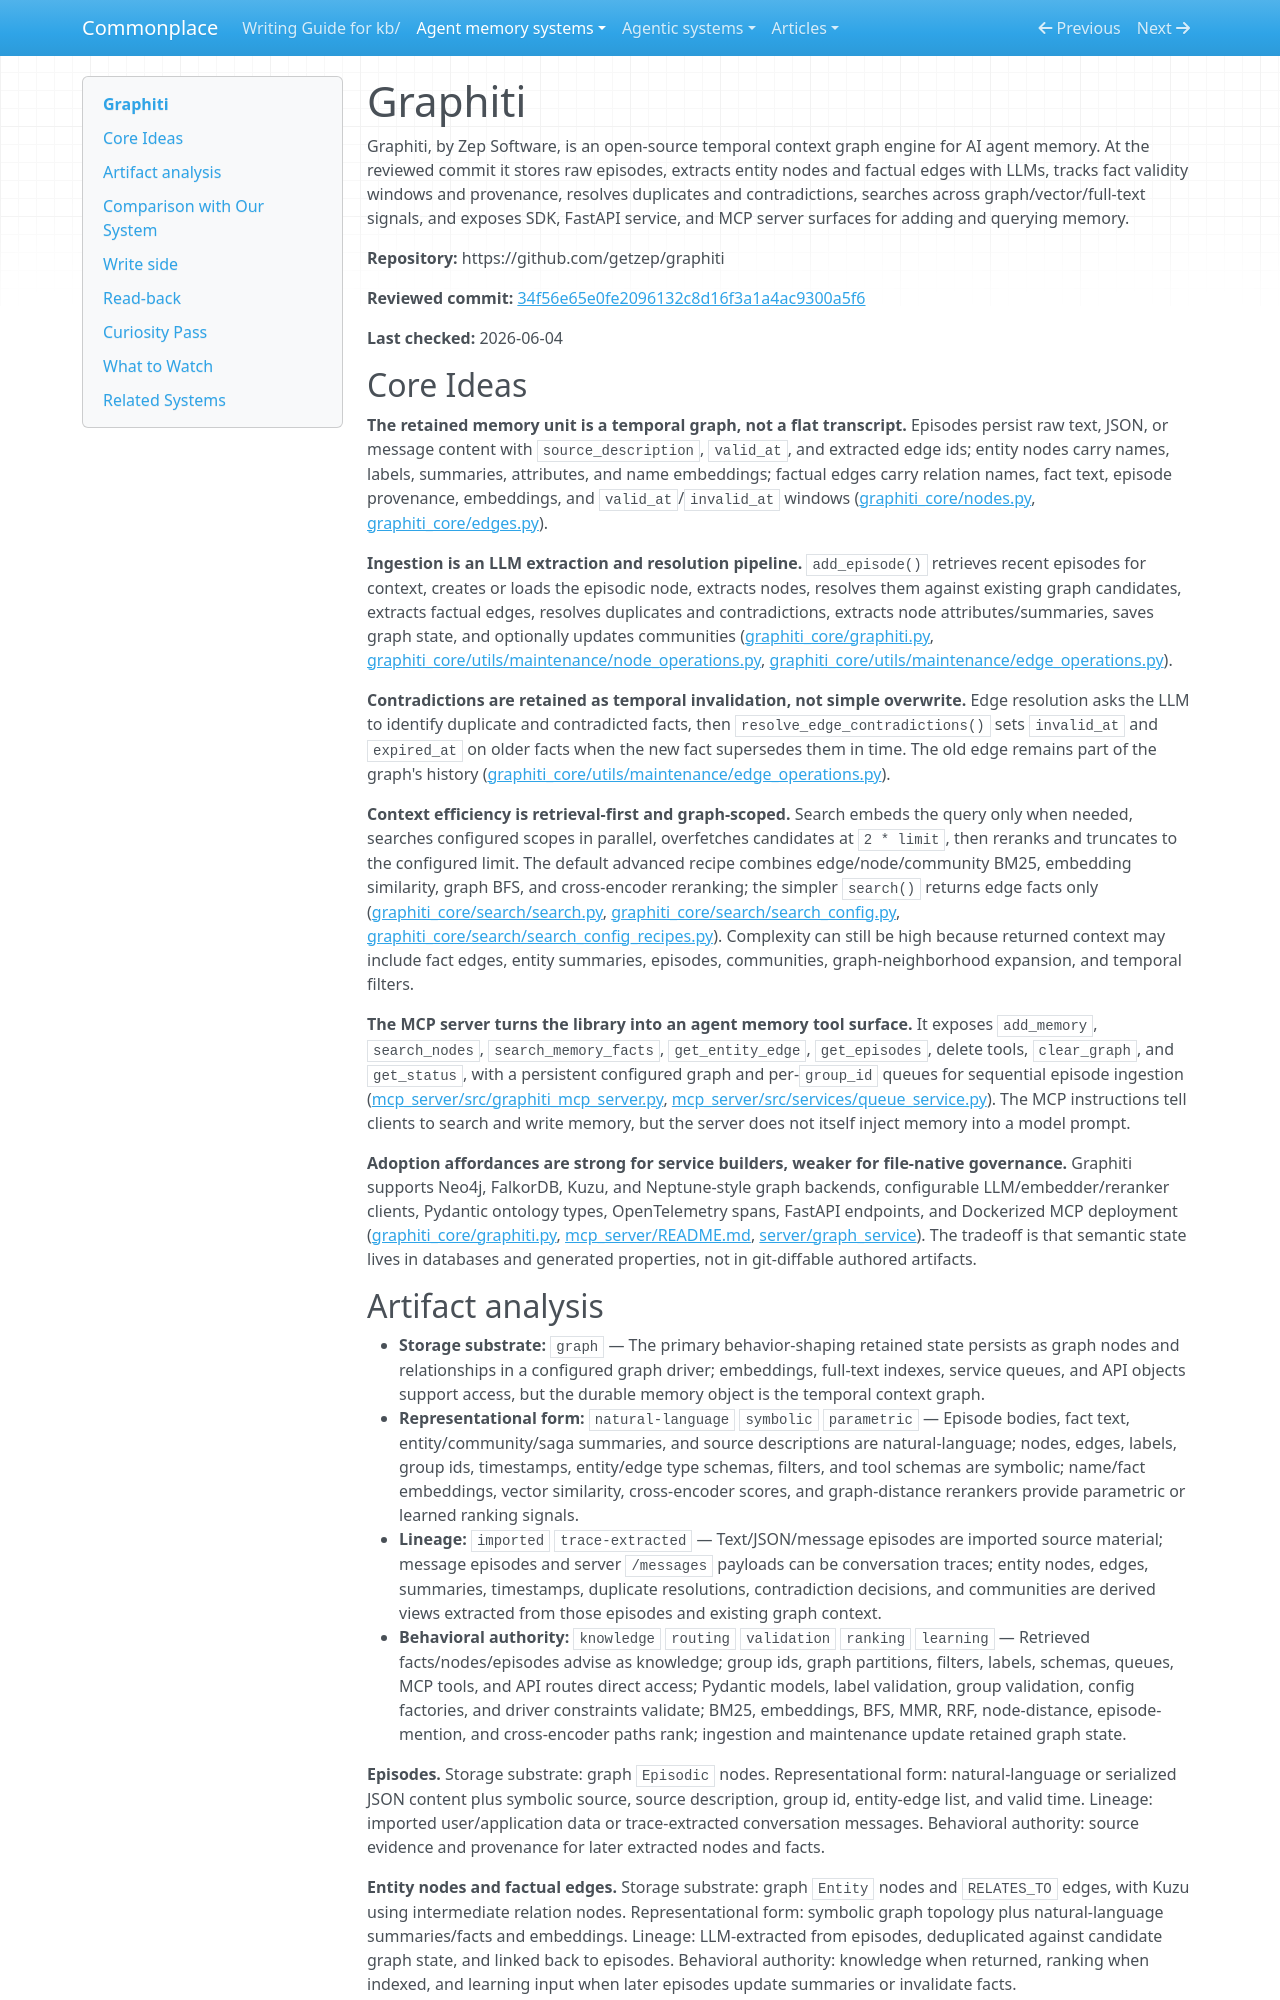

repository: zby/commonplace · page: agent-memory-systems/reviews/graphiti/index.html · generator: mkdocs

---
description: "Graphiti review: temporal graph memory with episode provenance, LLM extraction, fact invalidation, hybrid retrieval, MCP tools, and pull-only activation"
type: agent-memory-systems/types/agent-memory-system-review.md
source-tier: code-grounded
tags: [trace-learning]
last-checked: "2026-06-04"
---

# Graphiti

Graphiti, by Zep Software, is an open-source temporal context graph engine for AI agent memory. At the reviewed commit it stores raw episodes, extracts entity nodes and factual edges with LLMs, tracks fact validity windows and provenance, resolves duplicates and contradictions, searches across graph/vector/full-text signals, and exposes SDK, FastAPI service, and MCP server surfaces for adding and querying memory.

**Repository:** https://github.com/getzep/graphiti

**Reviewed commit:** [34f56e65e0fe2096132c8d16f3a1a4ac9300a5f6](https://github.com/getzep/graphiti/commit/34f56e65e0fe2096132c8d16f3a1a4ac9300a5f6)

**Last checked:** 2026-06-04

## Core Ideas

**The retained memory unit is a temporal graph, not a flat transcript.** Episodes persist raw text, JSON, or message content with `source_description`, `valid_at`, and extracted edge ids; entity nodes carry names, labels, summaries, attributes, and name embeddings; factual edges carry relation names, fact text, episode provenance, embeddings, and `valid_at`/`invalid_at` windows ([graphiti_core/nodes.py](https://github.com/getzep/graphiti/blob/34f56e65e0fe2096132c8d16f3a1a4ac9300a5f6/graphiti_core/nodes.py), [graphiti_core/edges.py](https://github.com/getzep/graphiti/blob/34f56e65e0fe2096132c8d16f3a1a4ac9300a5f6/graphiti_core/edges.py)).

**Ingestion is an LLM extraction and resolution pipeline.** `add_episode()` retrieves recent episodes for context, creates or loads the episodic node, extracts nodes, resolves them against existing graph candidates, extracts factual edges, resolves duplicates and contradictions, extracts node attributes/summaries, saves graph state, and optionally updates communities ([graphiti_core/graphiti.py](https://github.com/getzep/graphiti/blob/34f56e65e0fe2096132c8d16f3a1a4ac9300a5f6/graphiti_core/graphiti.py), [graphiti_core/utils/maintenance/node_operations.py](https://github.com/getzep/graphiti/blob/34f56e65e0fe2096132c8d16f3a1a4ac9300a5f6/graphiti_core/utils/maintenance/node_operations.py), [graphiti_core/utils/maintenance/edge_operations.py](https://github.com/getzep/graphiti/blob/34f56e65e0fe2096132c8d16f3a1a4ac9300a5f6/graphiti_core/utils/maintenance/edge_operations.py)).

**Contradictions are retained as temporal invalidation, not simple overwrite.** Edge resolution asks the LLM to identify duplicate and contradicted facts, then `resolve_edge_contradictions()` sets `invalid_at` and `expired_at` on older facts when the new fact supersedes them in time. The old edge remains part of the graph's history ([graphiti_core/utils/maintenance/edge_operations.py](https://github.com/getzep/graphiti/blob/34f56e65e0fe2096132c8d16f3a1a4ac9300a5f6/graphiti_core/utils/maintenance/edge_operations.py)).

**Context efficiency is retrieval-first and graph-scoped.** Search embeds the query only when needed, searches configured scopes in parallel, overfetches candidates at `2 * limit`, then reranks and truncates to the configured limit. The default advanced recipe combines edge/node/community BM25, embedding similarity, graph BFS, and cross-encoder reranking; the simpler `search()` returns edge facts only ([graphiti_core/search/search.py](https://github.com/getzep/graphiti/blob/34f56e65e0fe2096132c8d16f3a1a4ac9300a5f6/graphiti_core/search/search.py), [graphiti_core/search/search_config.py](https://github.com/getzep/graphiti/blob/34f56e65e0fe2096132c8d16f3a1a4ac9300a5f6/graphiti_core/search/search_config.py), [graphiti_core/search/search_config_recipes.py](https://github.com/getzep/graphiti/blob/34f56e65e0fe2096132c8d16f3a1a4ac9300a5f6/graphiti_core/search/search_config_recipes.py)). Complexity can still be high because returned context may include fact edges, entity summaries, episodes, communities, graph-neighborhood expansion, and temporal filters.

**The MCP server turns the library into an agent memory tool surface.** It exposes `add_memory`, `search_nodes`, `search_memory_facts`, `get_entity_edge`, `get_episodes`, delete tools, `clear_graph`, and `get_status`, with a persistent configured graph and per-`group_id` queues for sequential episode ingestion ([mcp_server/src/graphiti_mcp_server.py](https://github.com/getzep/graphiti/blob/34f56e65e0fe2096132c8d16f3a1a4ac9300a5f6/mcp_server/src/graphiti_mcp_server.py), [mcp_server/src/services/queue_service.py](https://github.com/getzep/graphiti/blob/34f56e65e0fe2096132c8d16f3a1a4ac9300a5f6/mcp_server/src/services/queue_service.py)). The MCP instructions tell clients to search and write memory, but the server does not itself inject memory into a model prompt.

**Adoption affordances are strong for service builders, weaker for file-native governance.** Graphiti supports Neo4j, FalkorDB, Kuzu, and Neptune-style graph backends, configurable LLM/embedder/reranker clients, Pydantic ontology types, OpenTelemetry spans, FastAPI endpoints, and Dockerized MCP deployment ([graphiti_core/graphiti.py](https://github.com/getzep/graphiti/blob/34f56e65e0fe2096132c8d16f3a1a4ac9300a5f6/graphiti_core/graphiti.py), [mcp_server/README.md](https://github.com/getzep/graphiti/blob/34f56e65e0fe2096132c8d16f3a1a4ac9300a5f6/mcp_server/README.md), [server/graph_service](https://github.com/getzep/graphiti/tree/34f56e65e0fe2096132c8d16f3a1a4ac9300a5f6/server/graph_service)). The tradeoff is that semantic state lives in databases and generated properties, not in git-diffable authored artifacts.
